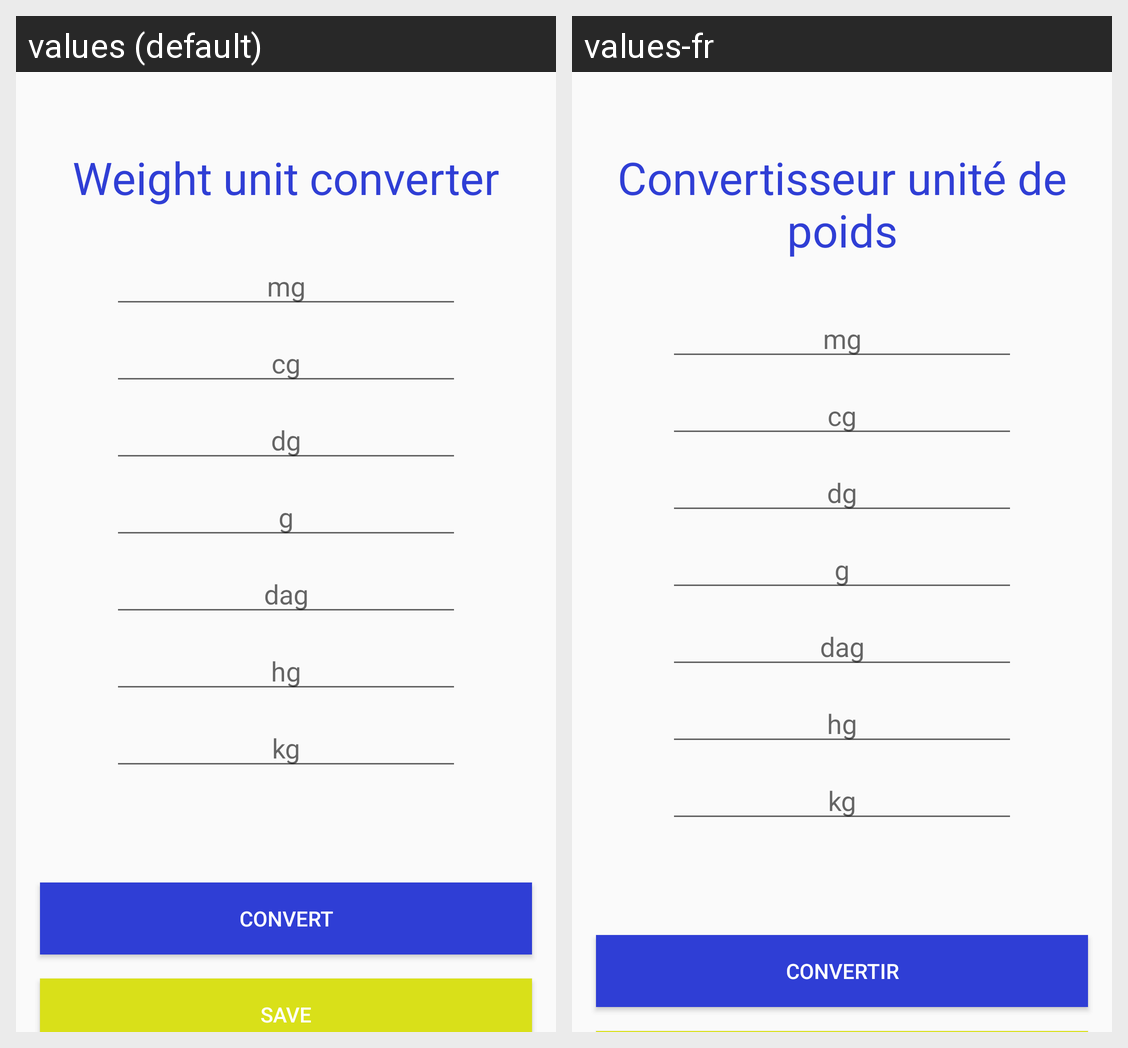

Translations of the strings shown on this Android screen, per locale in the grid:
Android screen res/layout/activity_weight_c.xml rendered under 2 locales, left to right: values (default), values-fr. Device: Nexus 5 (rendered at 1080×1920; each locale shown at half size, 540×960, under a caption strip naming it); theme AppTheme.
Strings drawn on this screen, with the default value and each locale's value (text and hints the layout hard-codes, and strings that could not be matched under every locale, appear in the picture but are not listed):

b_w
  values: Weight unit converter
  values-fr: Convertisseur unité de poids

b_c
  values: Convert
  values-fr: Convertir
